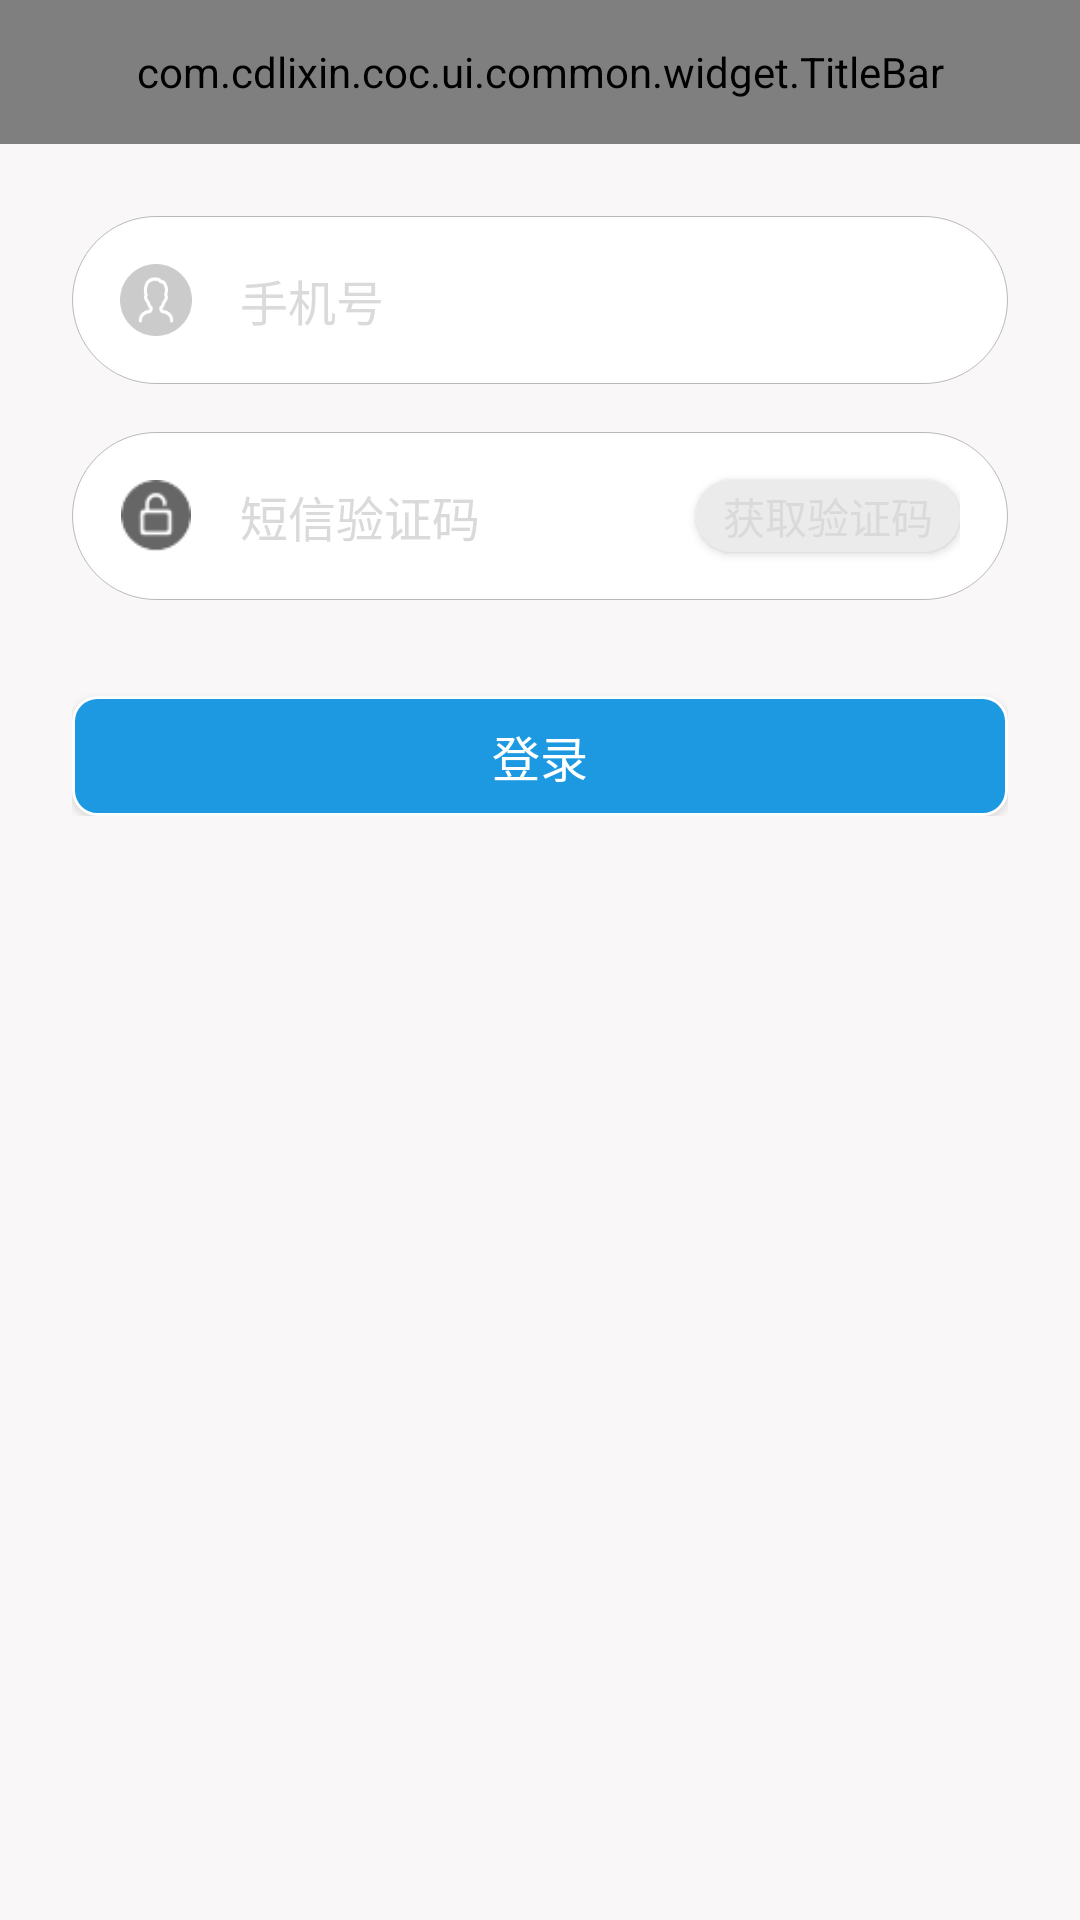

This screen was rendered from an Android layout file. Write that file and the resources it references.
<!-- AndroidManifest.xml: application theme AppTheme -->
<!-- res/layout/activity_login.xml -->
<?xml version="1.0" encoding="utf-8"?>
<LinearLayout
    xmlns:android="http://schemas.android.com/apk/res/android"
    xmlns:app="http://schemas.android.com/apk/res-auto"
    xmlns:tools="http://schemas.android.com/tools"
    android:layout_width="match_parent"
    android:layout_height="match_parent"
    android:fitsSystemWindows="true"
    android:orientation="vertical"
    android:background="#f9f7f7"
    tools:context="com.cdlixin.coc.ui.user.activity.LoginActivity">

    <com.cdlixin.coc.ui.common.widget.TitleBar
        android:id="@+id/titleBar"
        android:layout_width="match_parent"
        android:layout_height="@dimen/title_height"
        app:title="@string/login"
        app:titleBar_color="@color/colorTitle"
        app:isWithBack="true"
        />

    <LinearLayout
        android:layout_width="match_parent"
        android:layout_height="wrap_content"
        android:orientation="vertical"
        android:padding="24dp">
        <LinearLayout
            android:layout_width="match_parent"
            android:layout_height="wrap_content"
            android:orientation="horizontal"
            android:gravity="center_vertical"
            android:background="@drawable/lin_input"
            android:padding="8dp">
            <ImageView
                android:id="@+id/img_userhead"
                android:layout_width="24dp"
                android:layout_height="24dp"
                android:layout_margin="8dp"
                android:src="@drawable/default_avatar"/>
            <EditText
                android:id="@+id/et_userName"
                android:layout_width="0dp"
                android:layout_weight="1"
                android:layout_height="wrap_content"
                android:hint="@string/inputUserName"
                android:textColorHint="@color/Hint"
                android:enabled="true"
                android:focusable="true"
                android:editable="true"
                android:textSize="16sp"
                android:background="@null"
                android:paddingLeft="8dp"
                android:inputType="phone"
                android:maxLength="11" />
            <ImageView
                android:id="@+id/img_clearText1"
                android:layout_width="16dp"
                android:layout_height="16dp"
                android:src="@drawable/cancel_channel"
                android:visibility="gone"
                android:layout_marginRight="16dp"
                android:layout_marginLeft="16dp"/>
        </LinearLayout>

        <LinearLayout
            android:layout_width="match_parent"
            android:layout_height="wrap_content"
            android:orientation="horizontal"
            android:background="@drawable/lin_input"
            android:layout_marginTop="16dp"
            android:gravity="center_vertical"
            android:paddingTop="8dp"
            android:paddingBottom="8dp"
            android:paddingLeft="8dp"
            android:paddingRight="16dp">
            <ImageView
                android:id="@+id/img_inputCode"
                android:layout_width="24dp"
                android:layout_height="24dp"
                android:layout_margin="8dp"
                android:src="@drawable/password"/>
            <EditText
                android:id="@+id/et_verificationCode"
                android:layout_width="0dp"
                android:layout_weight="1"
                android:layout_height="wrap_content"
                android:hint="@string/verificationCode"
                android:textColorHint="@color/Hint"
                android:textSize="16sp"
                android:background="@null"
                android:paddingLeft="8dp"
                android:inputType="number"
                android:maxLength="4" />
            <ImageView
                android:id="@+id/img_clearText2"
                android:layout_width="16dp"
                android:layout_height="16dp"
                android:src="@drawable/cancel_channel"
                android:layout_marginRight="16dp"
                android:layout_marginLeft="16dp"
                android:visibility="gone"/>
            <Button
                android:id="@+id/btn_getCode"
                android:layout_width="wrap_content"
                android:layout_height="24dp"
                android:text="@string/getVerificationCode"
                android:textColor="@color/white"
                android:background="@drawable/btn_getcode_can"
                android:visibility="gone" />
            <Button
                android:id="@+id/btn_getCode2"
                android:layout_width="wrap_content"
                android:layout_height="24dp"
                android:text="@string/getVerificationCode"
                android:textColor="@color/Hint"
                android:background="@drawable/btn_getcode" />
            <TextView
                android:id="@+id/tv_countDown"
                android:text="60秒后重新获取"
                android:gravity="center"
                android:paddingLeft="6dp"
                android:paddingRight="6dp"
                android:textColor="@color/Hint"
                android:layout_width="wrap_content"
                android:background="@drawable/btn_getcode"
                android:visibility="gone"
                android:layout_height="24dp" />
        </LinearLayout>



        <Button
            android:id="@+id/btn_login"
            android:layout_width="match_parent"
            android:layout_height="40dp"
            android:background="@drawable/btn_login"
            android:layout_marginTop="32dp"
            android:text="@string/login"
            android:textColor="@color/white"
            android:textSize="16sp" />
    </LinearLayout>



</LinearLayout>
<!-- resources referenced by this layout -->
<resources>
  <color name="Hint">#dadada</color>
  <color name="colorTitle">#1C99E0</color>
  <color name="white">#FFFFFF</color>
  <dimen name="title_height">48dp</dimen>
  <!-- drawable btn_getcode (drawable) -->
  <?xml version="1.0" encoding="utf-8"?>
  <shape xmlns:android="http://schemas.android.com/apk/res/android">
      <solid android:color="@color/backGround" />
      <corners
          android:bottomLeftRadius="12dp"
          android:bottomRightRadius="12dp"
          android:topLeftRadius="12dp"
          android:topRightRadius="12dp" />
  </shape>
  <!-- drawable btn_getcode_can (drawable) -->
  <?xml version="1.0" encoding="utf-8"?>
  <shape xmlns:android="http://schemas.android.com/apk/res/android">
      <solid android:color="@color/colorTitle" />
      <corners
          android:bottomLeftRadius="12dp"
          android:bottomRightRadius="12dp"
          android:topLeftRadius="12dp"
          android:topRightRadius="12dp" />
  </shape>
  <!-- drawable btn_login (drawable) -->
  <?xml version="1.0" encoding="utf-8"?>
  <shape xmlns:android="http://schemas.android.com/apk/res/android">
      <solid android:color="@color/colorTitle" />
      <stroke
          android:width="1dp"
          android:color="@color/white" />
  
      <corners
          android:bottomLeftRadius="8dp"
          android:bottomRightRadius="8dp"
          android:topLeftRadius="8dp"
          android:topRightRadius="8dp" />
  </shape>
  <!-- drawable cancel_channel: png bitmap (drawable-hdpi, 1780 bytes) -->
  <!-- drawable default_avatar: png bitmap (drawable-hdpi, 3700 bytes) -->
  <!-- drawable lin_input (drawable) -->
  <?xml version="1.0" encoding="utf-8"?>
  <shape xmlns:android="http://schemas.android.com/apk/res/android">
      <solid android:color="@color/white" />
      <stroke
          android:width="0.2dp"
          android:color="@color/colorLineBetween" />
  
      <corners
          android:radius="28dp" />
  </shape>
  <!-- drawable password: png bitmap (drawable-hdpi, 1994 bytes) -->
  <string name="getVerificationCode">获取验证码</string>
  <string name="inputUserName">手机号</string>
  <string name="login">登录</string>
  <string name="verificationCode">短信验证码</string>
  <style name="AppTheme" parent="Theme.AppCompat.Light.DarkActionBar">
          
          <item name="colorPrimary">@color/colorPrimary</item>
          <item name="colorPrimaryDark">@color/colorPrimaryDark</item>
          <item name="colorAccent">@color/colorAccent</item>
      </style>
  <color name="backGround">#ebebeb</color>
  <color name="colorLineBetween">#bababa</color>
  <color name="colorPrimary">#3F51B5</color>
  <color name="colorPrimaryDark">#303F9F</color>
  <color name="colorAccent">#1C99E0</color>
</resources>
